Dataset: resized (GitHub, SuycoR/Clasificador_papayas). Classes: mature, partially mature, unmature.

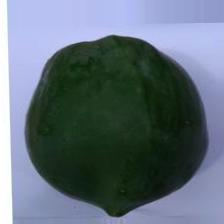
Label: unmature

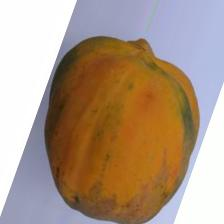
Label: mature

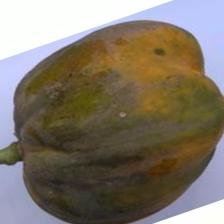
Label: partially mature

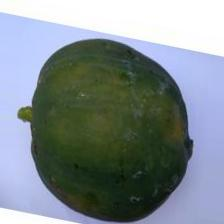
Label: unmature

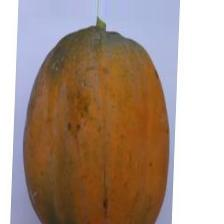
Label: mature

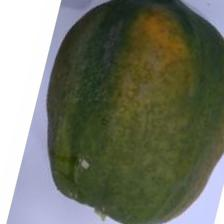
Label: partially mature
